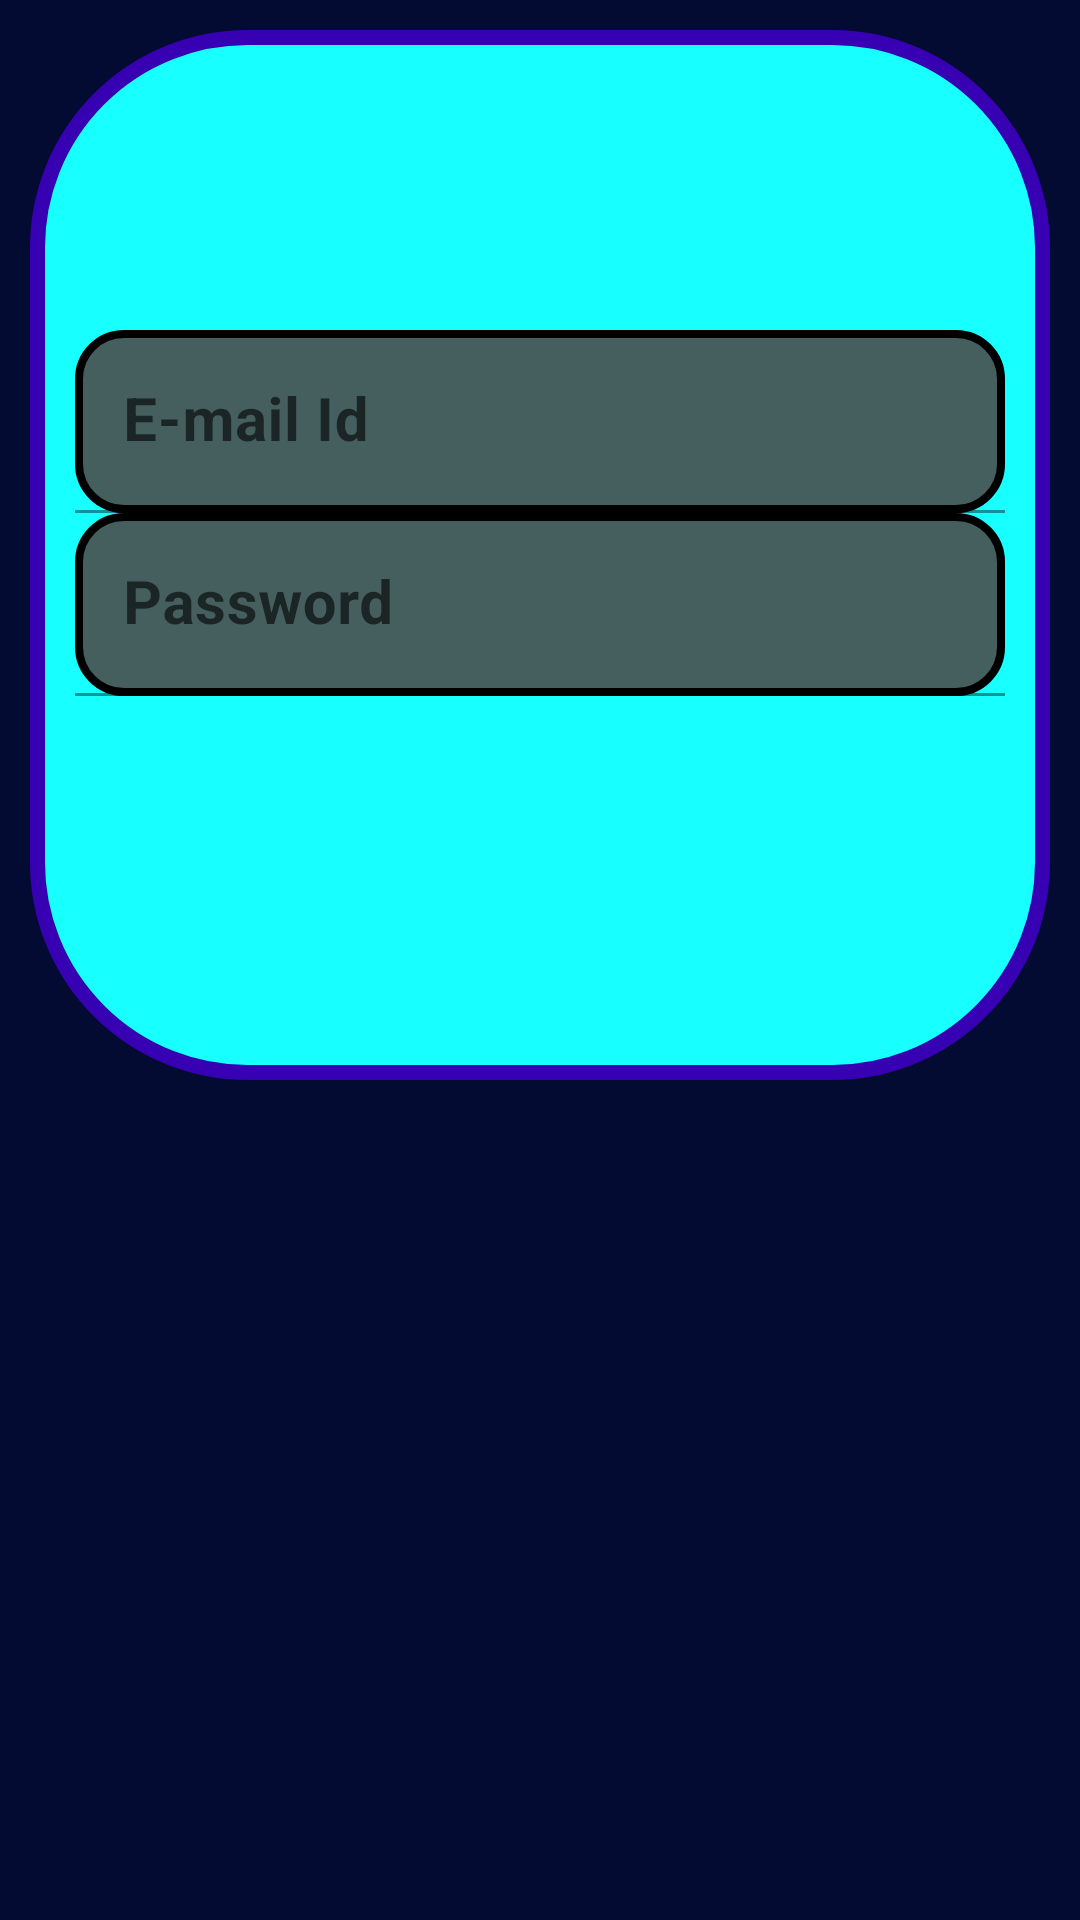

Android layout source for this screen:
<!-- AndroidManifest.xml: application theme Theme.DB_seller -->
<!-- res/layout/login_page.xml -->
<?xml version="1.0" encoding="utf-8"?>
<LinearLayout xmlns:android="http://schemas.android.com/apk/res/android"
    xmlns:app="http://schemas.android.com/apk/res-auto"
    android:layout_width="match_parent"
    android:layout_height="match_parent"
    android:background="#030B33"
    android:orientation="vertical">

    <LinearLayout
        android:layout_width="match_parent"
        android:layout_height="350dp"
        android:background="@drawable/main_bg"
        android:layout_margin="10dp"
        android:orientation="vertical">

        <com.google.android.material.textfield.TextInputLayout
            android:layout_width="match_parent"
            android:layout_height="wrap_content"
            app:boxBackgroundColor="@color/white">

            <EditText
                android:id="@+id/email"
                android:layout_width="match_parent"
                android:layout_height="wrap_content"
                android:layout_marginHorizontal="15dp"
                android:layout_marginTop="100dp"
                android:background="@drawable/border"
                android:hint="E-mail Id"
                android:textColor="@color/black"
                android:textColorHint="@color/black"
                android:textSize="20dp"
                android:textStyle="bold" />

        </com.google.android.material.textfield.TextInputLayout>

        <com.google.android.material.textfield.TextInputLayout
            android:layout_width="match_parent"
            android:layout_height="wrap_content"
            app:boxBackgroundColor="@color/white">

            <EditText
                android:id="@+id/password"
                android:layout_width="match_parent"
                android:layout_height="wrap_content"
                android:layout_marginHorizontal="15dp"
                android:background="@drawable/border"
                android:hint="Password"
                android:textColor="@color/black"
                android:textColorHint="@color/black"
                android:textSize="20dp"
                android:textStyle="bold" />

        </com.google.android.material.textfield.TextInputLayout>

        <TextView
            android:layout_width="wrap_content"
            android:layout_height="wrap_content"
            android:id="@+id/signin"
            android:layout_gravity="center_horizontal"
            android:layout_marginTop="50dp"
            android:background="@drawable/button"
            android:gravity="center"
            android:paddingHorizontal="20dp"
            android:paddingVertical="3dp"
            android:text="Sign In"
            android:textColor="#18FFFF"
            android:textSize="25dp"
            android:textStyle="bold" />

    </LinearLayout>


</LinearLayout>
<!-- resources referenced by this layout -->
<resources>
  <!-- drawable border (drawable) -->
  <?xml version="1.0" encoding="utf-8"?>
  <shape xmlns:android="http://schemas.android.com/apk/res/android">
  
      <stroke android:width="2.5dp"/>
  
      <gradient
          android:startColor="#455E5E"
          android:endColor="#455E5E"/>
  
      <corners android:radius="15dp"/>
  </shape>
  <!-- drawable main_bg (drawable) -->
  <?xml version="1.0" encoding="utf-8"?>
  <shape xmlns:android="http://schemas.android.com/apk/res/android">
  
      <gradient android:startColor="#18FFFF"
          android:endColor="#18FFFF" />
  
      <corners android:bottomRightRadius="70dp"
          android:topRightRadius="70dp"
          android:topLeftRadius="70dp"
          android:bottomLeftRadius="70dp"/>
  
      <stroke android:width="5dp"
          android:color="@color/purple_700"/>
  
  </shape>
  <style name="Theme.DB_seller" parent="Theme.MaterialComponents.DayNight.DarkActionBar">
          
          <item name="colorPrimary">@color/purple_500</item>
          <item name="colorPrimaryVariant">@color/purple_700</item>
          <item name="colorOnPrimary">@color/white</item>
          
          <item name="colorSecondary">@color/teal_200</item>
          <item name="colorSecondaryVariant">@color/teal_700</item>
          <item name="colorOnSecondary">@color/black</item>
          
          <item name="android:statusBarColor">?attr/colorPrimaryVariant</item>
          
      </style>
  <!-- not gathered from this repository: default colours our renderer supplied (Android Studio template values) -->
  <color name="purple_500">#FF6200EE</color>
  <color name="purple_700">#FF3700B3</color>
  <color name="teal_200">#FF03DAC5</color>
  <color name="teal_700">#FF018786</color>
  <color name="black">#FF000000</color>
  <color name="white">#FFFFFFFF</color>
</resources>
